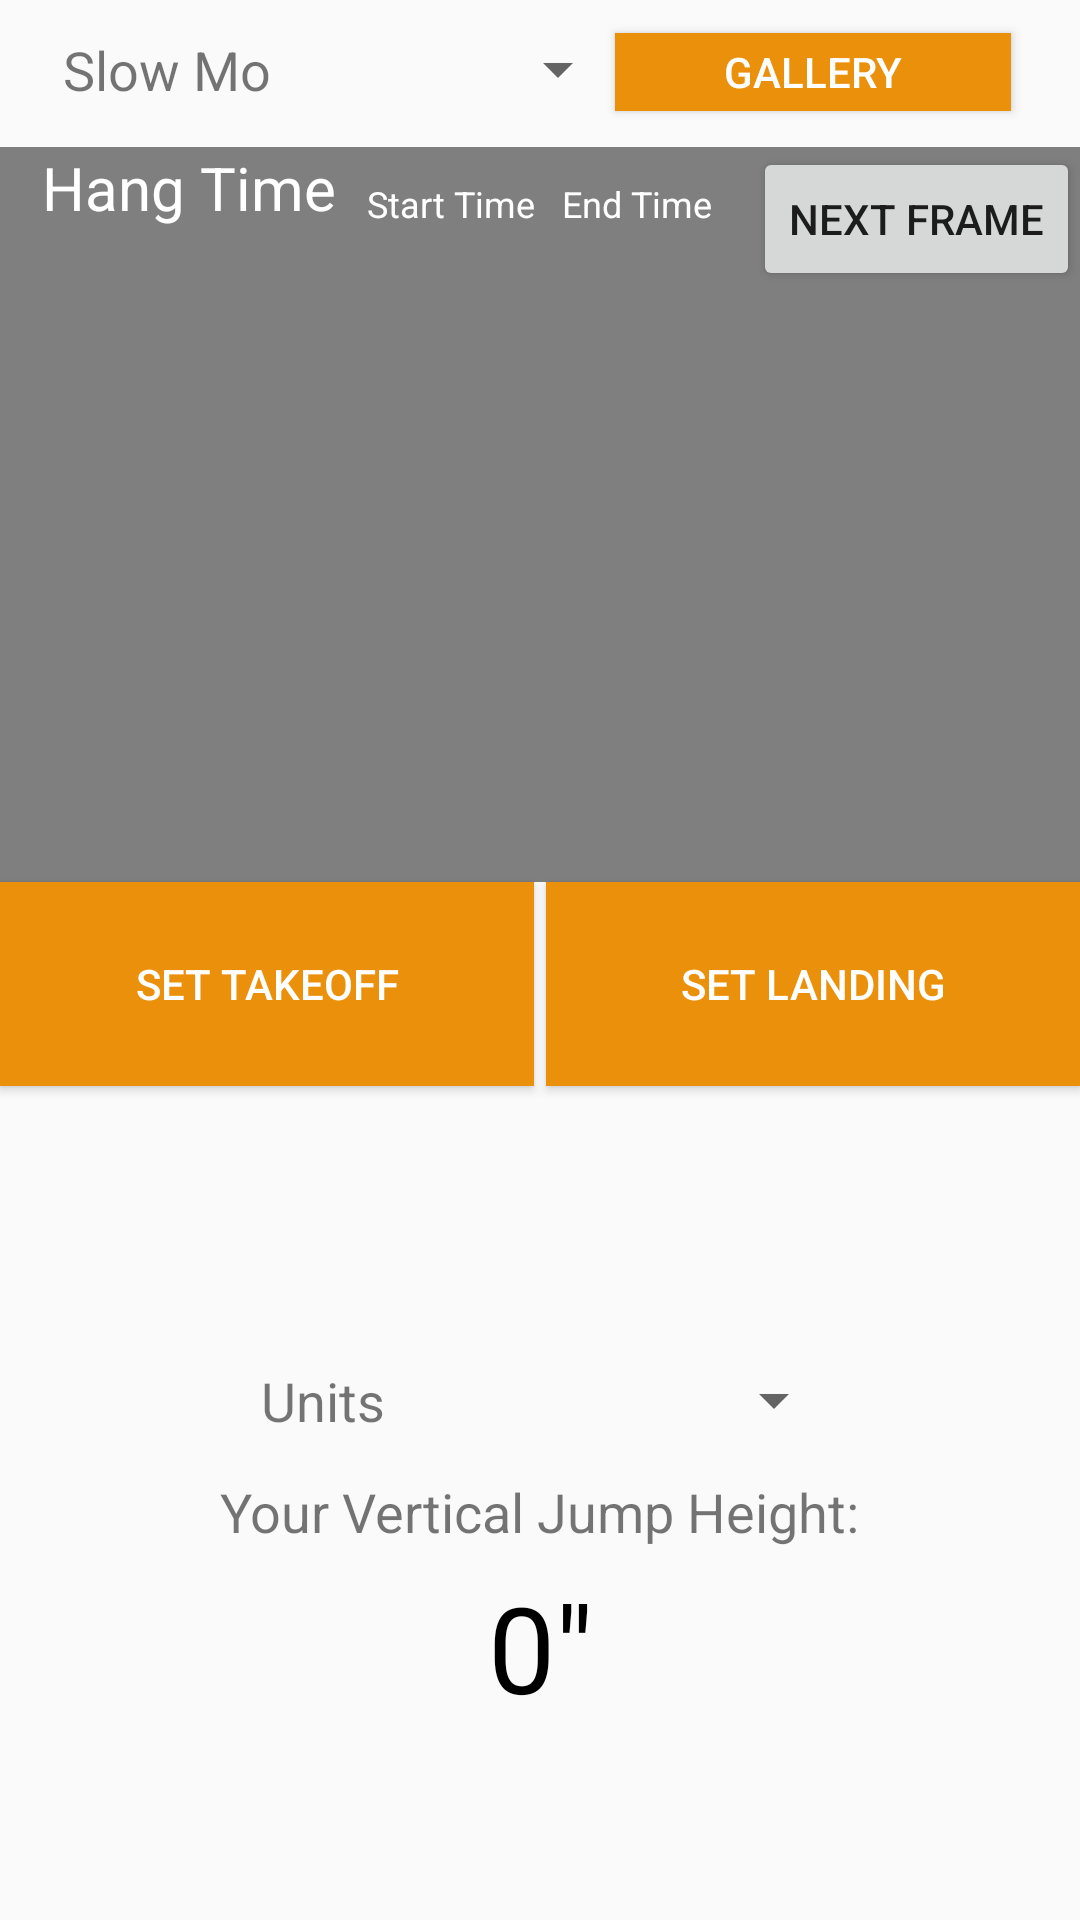

The Android layout XML behind this screen, and the referenced resources:
<!-- AndroidManifest.xml: application theme Theme.AppCompat.Light.NoActionBar -->
<!-- res/layout/vert_calc.xml -->
<?xml version="1.0" encoding="utf-8"?>
<RelativeLayout xmlns:android="http://schemas.android.com/apk/res/android"
    xmlns:app="http://schemas.android.com/apk/res-auto"
    xmlns:tools="http://schemas.android.com/tools"
    android:layout_width="match_parent"
    android:layout_height="match_parent"
    android:tag="vert_calc">

    <TextView
        android:id="@+id/unit_text"
        android:layout_width="wrap_content"
        android:layout_height="wrap_content"
        android:layout_alignParentBottom="true"
        android:layout_marginBottom="161dp"
        android:layout_toEndOf="@+id/hang_time"
        android:text="Units"
        android:textSize="18sp" />

    <VideoView
        android:id="@+id/videoView"
        android:layout_width="fill_parent"
        android:layout_height="245dp"
        android:layout_alignParentStart="true"
        android:layout_alignParentTop="true"
        android:layout_marginTop="49dp" />

    <TextView
        android:id="@+id/end_text"
        android:layout_width="60dp"
        android:layout_height="wrap_content"
        android:layout_alignStart="@+id/endTime"
        android:layout_below="@+id/startTime"
        android:gravity="center"
        android:textColor="#ffffff"
        android:textSize="10dp" />

    <TextView
        android:id="@+id/start_text"
        android:layout_width="60dp"
        android:layout_height="wrap_content"
        android:layout_alignStart="@+id/startTime"
        android:layout_below="@+id/startTime"
        android:gravity="center"
        android:textColor="#ffffff"
        android:textSize="10dp" />

    <TextView
        android:id="@+id/startTime"
        android:layout_width="wrap_content"
        android:layout_height="wrap_content"
        android:layout_above="@+id/hang_time"
        android:layout_alignEnd="@+id/set_start_time"
        android:gravity="center"
        android:text="Start Time"
        android:textColor="#ffffff"
        android:textSize="12dp" />

    <TextView
        android:id="@+id/endTime"
        android:layout_width="61dp"
        android:layout_height="wrap_content"
        android:layout_alignStart="@+id/set_end_time"
        android:layout_alignTop="@+id/startTime"
        android:gravity="center"
        android:text="End Time"
        android:textColor="#ffffff"
        android:textSize="12dp" />

    <TextView
        android:id="@+id/hang_time"
        android:layout_width="66dp"
        android:layout_height="wrap_content"
        android:layout_below="@+id/HangTime"
        android:layout_toStartOf="@+id/vertical"
        android:gravity="center"
        android:textColor="#ffffff"
        android:textSize="15dp" />

    <TextView
        android:id="@+id/HangTime"
        android:layout_width="wrap_content"
        android:layout_height="wrap_content"
        android:layout_alignParentStart="true"
        android:layout_alignTop="@+id/videoView"
        android:layout_marginStart="14dp"
        android:gravity="center"
        android:text="Hang Time"
        android:textColor="#ffffff"
        android:textSize="20dp" />

    
        
        
        
        
        
        
        
        
        
        

    <Button
        android:id="@+id/btn_play_pause"
        android:layout_width="132dp"
        android:layout_height="26dp"
        android:layout_alignParentEnd="true"
        android:layout_alignParentTop="true"
        android:layout_marginEnd="23dp"
        android:layout_marginTop="11dp"
        android:background="@color/colorPrimary"
        android:src="@drawable/id_play"
        android:text="Gallery"
        android:textColor="#ffffff" />

    <Button
        android:id="@+id/set_start_time"
        android:layout_width="178dp"
        android:layout_height="68dp"
        android:layout_alignParentStart="true"
        android:layout_below="@+id/videoView"
        android:background="@color/colorPrimary"
        android:text="Set Takeoff"
        android:textColor="#ffffff" />

    <Button
        android:id="@+id/set_end_time"
        android:layout_width="178dp"
        android:layout_height="68dp"
        android:layout_alignParentEnd="true"
        android:layout_below="@+id/videoView"
        android:background="@color/colorPrimary"
        android:text="Set Landing"
        android:textColor="#ffffff" />

    <TextView
        android:id="@+id/answer"
        android:layout_width="wrap_content"
        android:layout_height="wrap_content"
        android:layout_above="@+id/vertical"
        android:layout_centerHorizontal="true"
        android:text="Your Vertical Jump Height:"
        android:textSize="18sp" />

    <TextView
        android:id="@+id/vertical"
        android:layout_width="186dp"
        android:layout_height="66dp"
        android:layout_alignParentBottom="true"
        android:layout_centerHorizontal="true"
        android:layout_marginBottom="58dp"
        android:gravity="center"
        android:text='0"'
        android:textColor="#000000"
        android:textSize="40sp" />

    <Button
        android:id="@+id/nextframe"
        android:layout_width="wrap_content"
        android:layout_height="wrap_content"
        android:layout_alignParentEnd="true"
        android:layout_alignTop="@+id/videoView"
        android:text="Next Frame"
        android:visibility="visible" />

    <Spinner
        android:id="@+id/spinner"
        android:layout_width="98dp"
        android:layout_height="wrap_content"
        android:layout_alignTop="@+id/btn_play_pause"
        android:layout_toEndOf="@+id/HangTime" />

    <Spinner
        android:id="@+id/spinner2"
        android:layout_width="148dp"
        android:layout_height="wrap_content"
        android:layout_alignParentEnd="true"
        android:layout_alignTop="@+id/unit_text"
        android:layout_marginEnd="78dp" />

    <TextView
        android:id="@+id/slowmo"
        android:layout_width="wrap_content"
        android:layout_height="wrap_content"
        android:layout_alignStart="@+id/hang_time"
        android:layout_alignTop="@+id/btn_play_pause"
        android:text="Slow Mo"
        android:textSize="18sp" />

</RelativeLayout>
<!-- resources referenced by this layout -->
<resources>
  <color name="colorPrimary">#eb900a</color>
  <!-- drawable id_play: png bitmap (drawable-hdpi, 425 bytes) -->
</resources>
